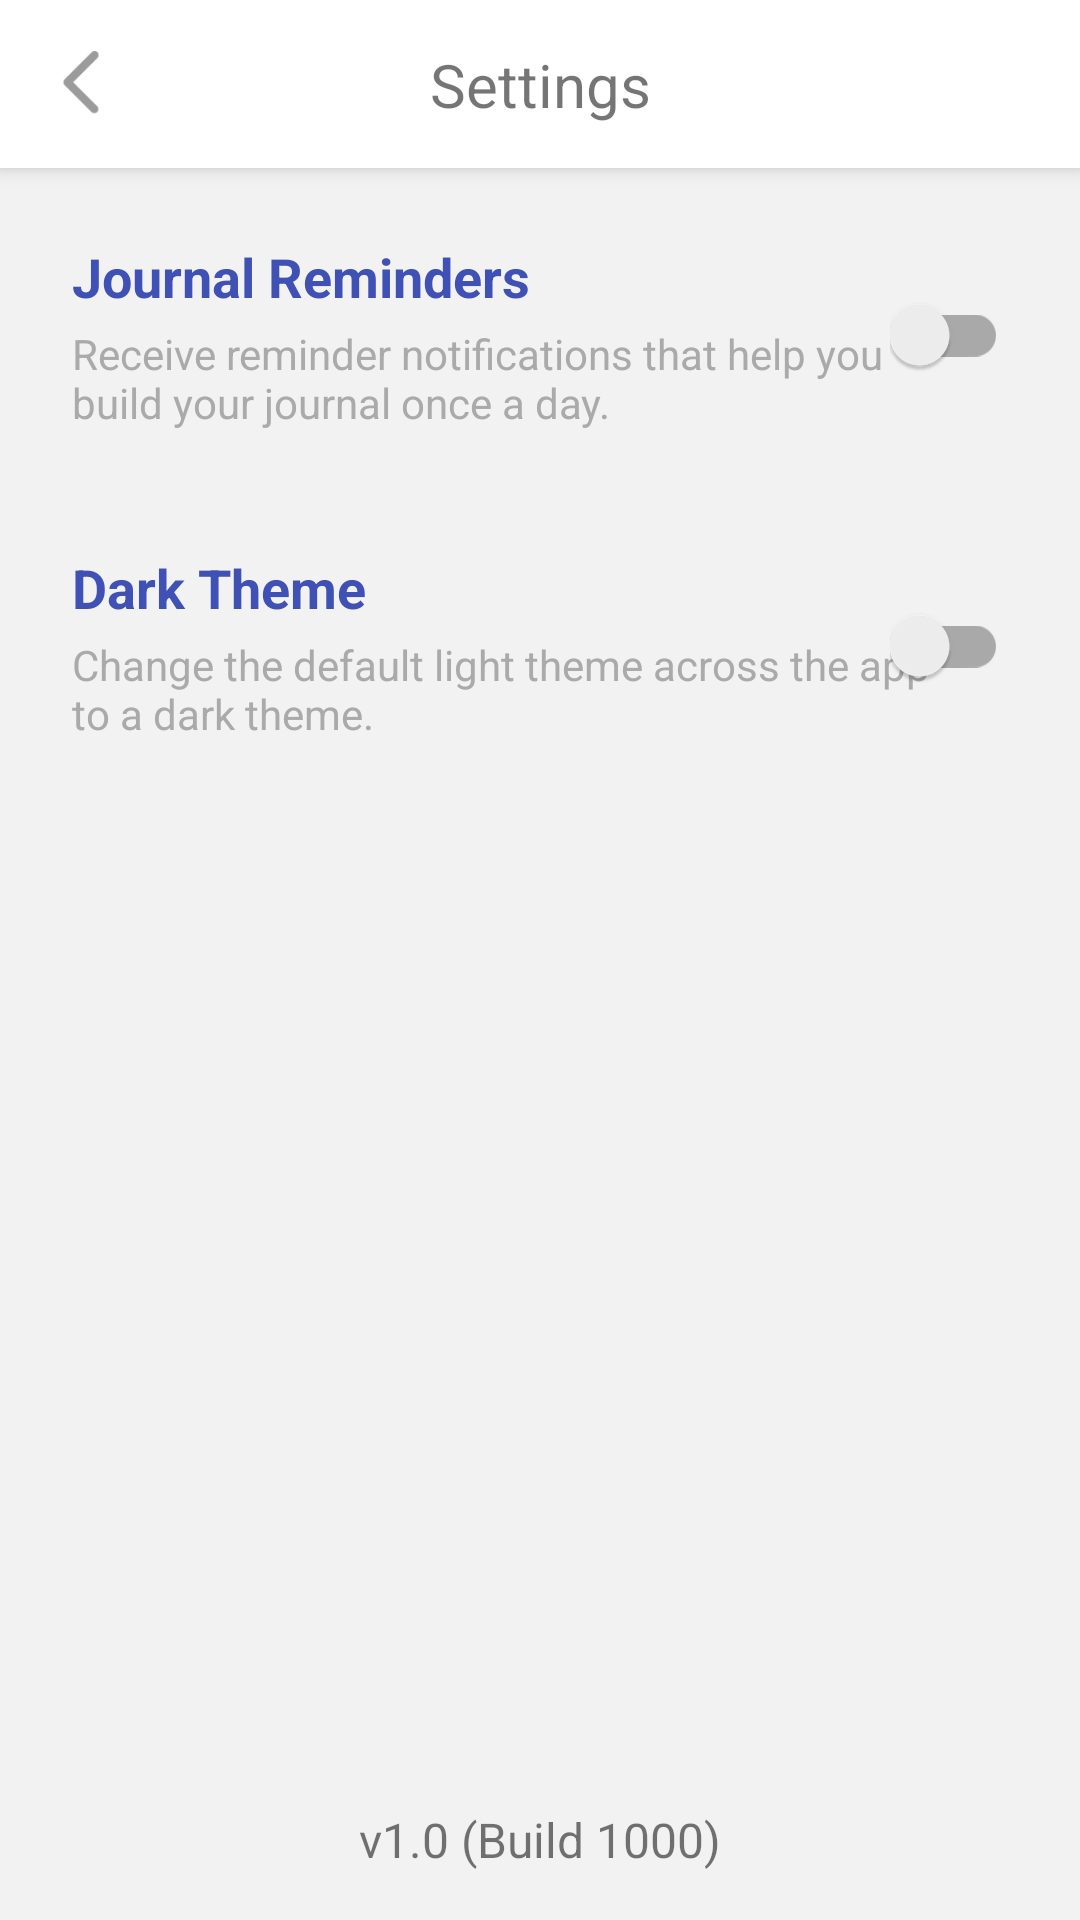

Write the Android layout XML for this screen, with the resource values it uses.
<!-- AndroidManifest.xml: application theme AppTheme -->
<!-- res/layout/activity_settings.xml -->
<?xml version="1.0" encoding="utf-8"?>
<android.support.constraint.ConstraintLayout
    xmlns:android="http://schemas.android.com/apk/res/android"
    xmlns:app="http://schemas.android.com/apk/res-auto"
    xmlns:tools="http://schemas.android.com/tools"
    android:layout_width="match_parent"
    android:layout_height="match_parent"
    android:id="@+id/settings_layout"
    android:background="@color/backgroundLight"
    tools:context=".SettingsActivity">

    <android.support.constraint.ConstraintLayout
        android:layout_width="match_parent"
        android:layout_height="56dp"
        app:layout_constraintTop_toTopOf="parent"
        app:layout_constraintEnd_toEndOf="parent"
        app:layout_constraintStart_toStartOf="parent"
        android:outlineProvider="bounds"
        android:id="@+id/settings_toolbar"
        android:elevation="4dp"
        android:background="#FFFFFF">

        <ImageView
            android:layout_width="30dp"
            android:layout_height="30dp"
            android:src="@mipmap/ic_action_back_rounded_gray"
            app:layout_constraintStart_toStartOf="parent"
            app:layout_constraintBottom_toBottomOf="parent"
            app:layout_constraintTop_toTopOf="parent"
            android:layout_marginStart="12dp"
            android:padding="4dp"
            android:id="@+id/settings_back_button"/>

        <TextView
            android:layout_width="wrap_content"
            android:layout_height="wrap_content"
            android:text="Settings"
            android:textColor="@color/alternateText"
            app:layout_constraintTop_toTopOf="parent"
            app:layout_constraintStart_toStartOf="parent"
            app:layout_constraintBottom_toBottomOf="parent"
            app:layout_constraintEnd_toEndOf="parent"
            android:textSize="20sp"
            android:id="@+id/settings_toolbar_title"
            android:fontFamily="sans-serif"/>
    </android.support.constraint.ConstraintLayout>

    <android.support.constraint.ConstraintLayout
        android:layout_width="0dp"
        android:layout_height="wrap_content"
        android:id="@+id/reminder_layout"
        app:layout_constraintTop_toBottomOf="@id/settings_toolbar"
        app:layout_constraintStart_toStartOf="parent"
        app:layout_constraintEnd_toEndOf="parent"
        android:layout_margin="8dp"
        android:padding="16dp">

        <TextView
            android:layout_width="wrap_content"
            android:layout_height="wrap_content"
            android:textColor="@color/colorPrimary"
            android:text="Journal Reminders"
            android:textSize="18sp"
            android:fontFamily="sans-serif"
            android:id="@+id/reminders_title"
            android:textStyle="bold"
            app:layout_constraintStart_toStartOf="parent"
            app:layout_constraintTop_toTopOf="parent"/>

        <TextView
            android:layout_width="300dp"
            android:layout_height="wrap_content"
            android:textColor="@android:color/darker_gray"
            android:text="Receive reminder notifications that help you build your journal once a day."
            android:textSize="14sp"
            android:id="@+id/reminder_summary"
            android:fontFamily="sans-serif"
            app:layout_constraintStart_toStartOf="parent"
            android:layout_marginTop="4dp"
            app:layout_constraintTop_toBottomOf="@+id/reminders_title"/>

        <android.support.v7.widget.SwitchCompat
            android:layout_width="wrap_content"
            android:layout_height="wrap_content"
            android:id="@+id/reminder_switch"
            app:layout_constraintTop_toTopOf="parent"
            app:layout_constraintEnd_toEndOf="parent"
            app:layout_constraintBottom_toBottomOf="parent"/>
    </android.support.constraint.ConstraintLayout>

    <android.support.constraint.ConstraintLayout
        android:layout_width="0dp"
        android:layout_height="wrap_content"
        android:id="@+id/theme_layout"
        app:layout_constraintTop_toBottomOf="@id/reminder_layout"
        app:layout_constraintStart_toStartOf="parent"
        app:layout_constraintEnd_toEndOf="parent"
        android:layout_margin="8dp"
        android:padding="16dp">

        <TextView
            android:layout_width="wrap_content"
            android:layout_height="wrap_content"
            android:textColor="@color/colorPrimary"
            android:text="Dark Theme"
            android:textSize="18sp"
            android:fontFamily="sans-serif"
            android:id="@+id/theme_title"
            android:textStyle="bold"
            app:layout_constraintStart_toStartOf="parent"
            app:layout_constraintTop_toTopOf="parent"/>

        <TextView
            android:layout_width="300dp"
            android:layout_height="wrap_content"
            android:textColor="@android:color/darker_gray"
            android:text="Change the default light theme across the app to a dark theme. "
            android:textSize="14sp"
            android:id="@+id/theme_summary"
            android:fontFamily="sans-serif"
            app:layout_constraintStart_toStartOf="parent"
            android:layout_marginTop="4dp"
            app:layout_constraintTop_toBottomOf="@+id/theme_title"/>

        <android.support.v7.widget.SwitchCompat
            android:layout_width="wrap_content"
            android:layout_height="wrap_content"
            android:id="@+id/theme_switch"
            app:layout_constraintTop_toTopOf="parent"
            app:layout_constraintEnd_toEndOf="parent"
            app:layout_constraintBottom_toBottomOf="parent"/>
    </android.support.constraint.ConstraintLayout>

    <TextView
        android:layout_width="0dp"
        android:layout_height="wrap_content"
        android:text="v1.0 (Build 1000)"
        android:textSize="16sp"
        android:gravity="center"
        android:layout_marginBottom="16dp"
        android:textColor="@color/alternateText"
        app:layout_constraintStart_toStartOf="parent"
        app:layout_constraintEnd_toEndOf="parent"
        app:layout_constraintBottom_toBottomOf="parent"/>

</android.support.constraint.ConstraintLayout>
<!-- resources referenced by this layout -->
<resources>
  <color name="backgroundLight">#F2F2F2</color>
  <color name="colorPrimary">#3F51B5</color>
  <!-- mipmap ic_action_back_rounded_gray: png bitmap (mipmap-hdpi, 754 bytes) -->
  <style name="AppTheme" parent="Theme.AppCompat.Light.DarkActionBar">
          
          <item name="colorPrimary">@color/colorPrimary</item>
          <item name="colorPrimaryDark">@color/colorPrimaryDark</item>
          <item name="colorAccent">@color/colorAccent</item>
      </style>
  <color name="colorPrimaryDark">#303F9F</color>
  <color name="colorAccent">#FF4081</color>
</resources>
